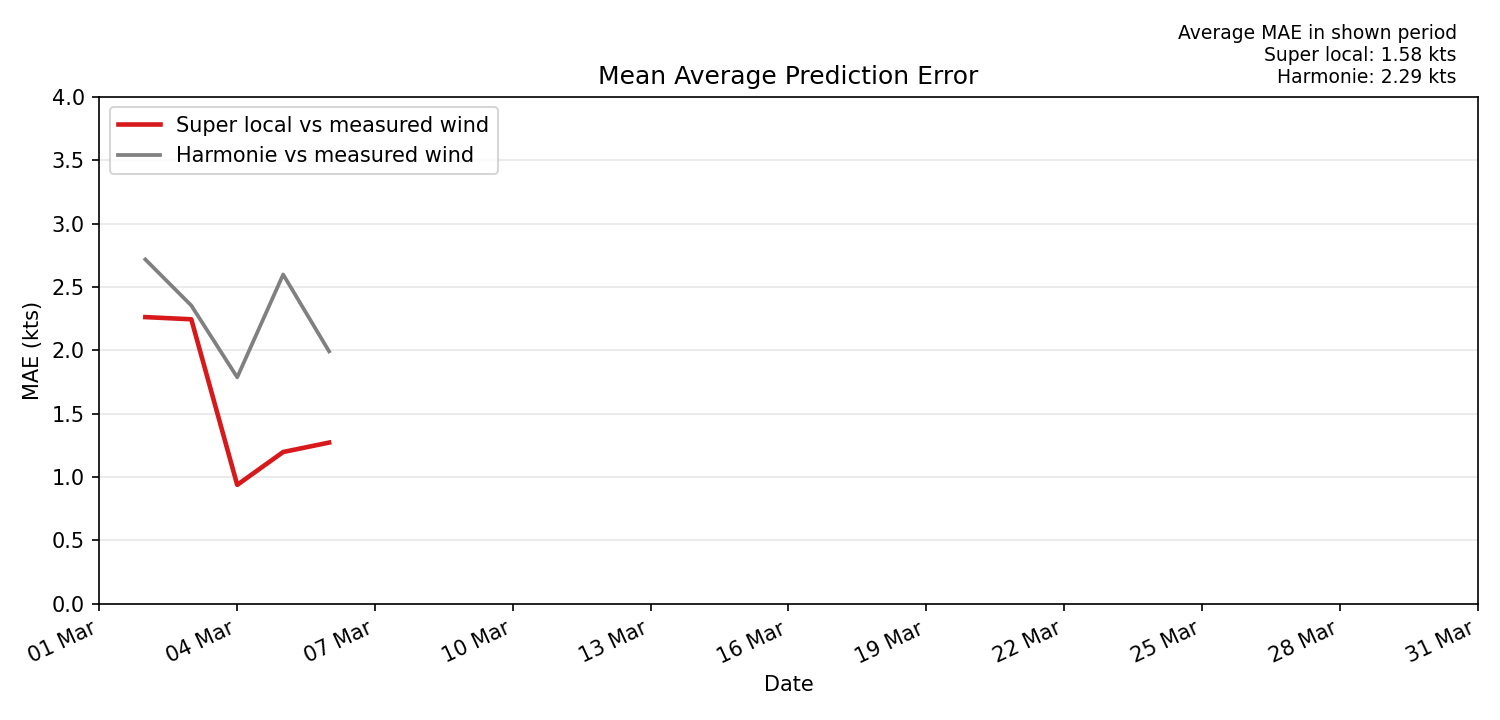

Data behind this chart, as committed beside it:
date, run_local_time, mae_forecast, mae_lstm, n_points, details_csv
2026-03-02, 2026-03-02T22:25:05.197763+01:00, 2.717, 2.262, 23, 
2026-03-03, 2026-03-03T22:25:05.722906+01:00, 2.354, 2.245, 23, next_day_wind_model/artifacts/daily_erro…
2026-03-04, 2026-03-04T22:25:05.476584+01:00, 1.787, 0.9382, 23, next_day_wind_model/artifacts/daily_erro…
2026-03-05, 2026-03-05T22:25:06.284547+01:00, 2.598, 1.198, 23, next_day_wind_model/artifacts/daily_erro…
2026-03-06, 2026-03-06T22:02:06.647595+01:00, 1.991, 1.272, 220, next_day_wind_model/artifacts/daily_erro…
